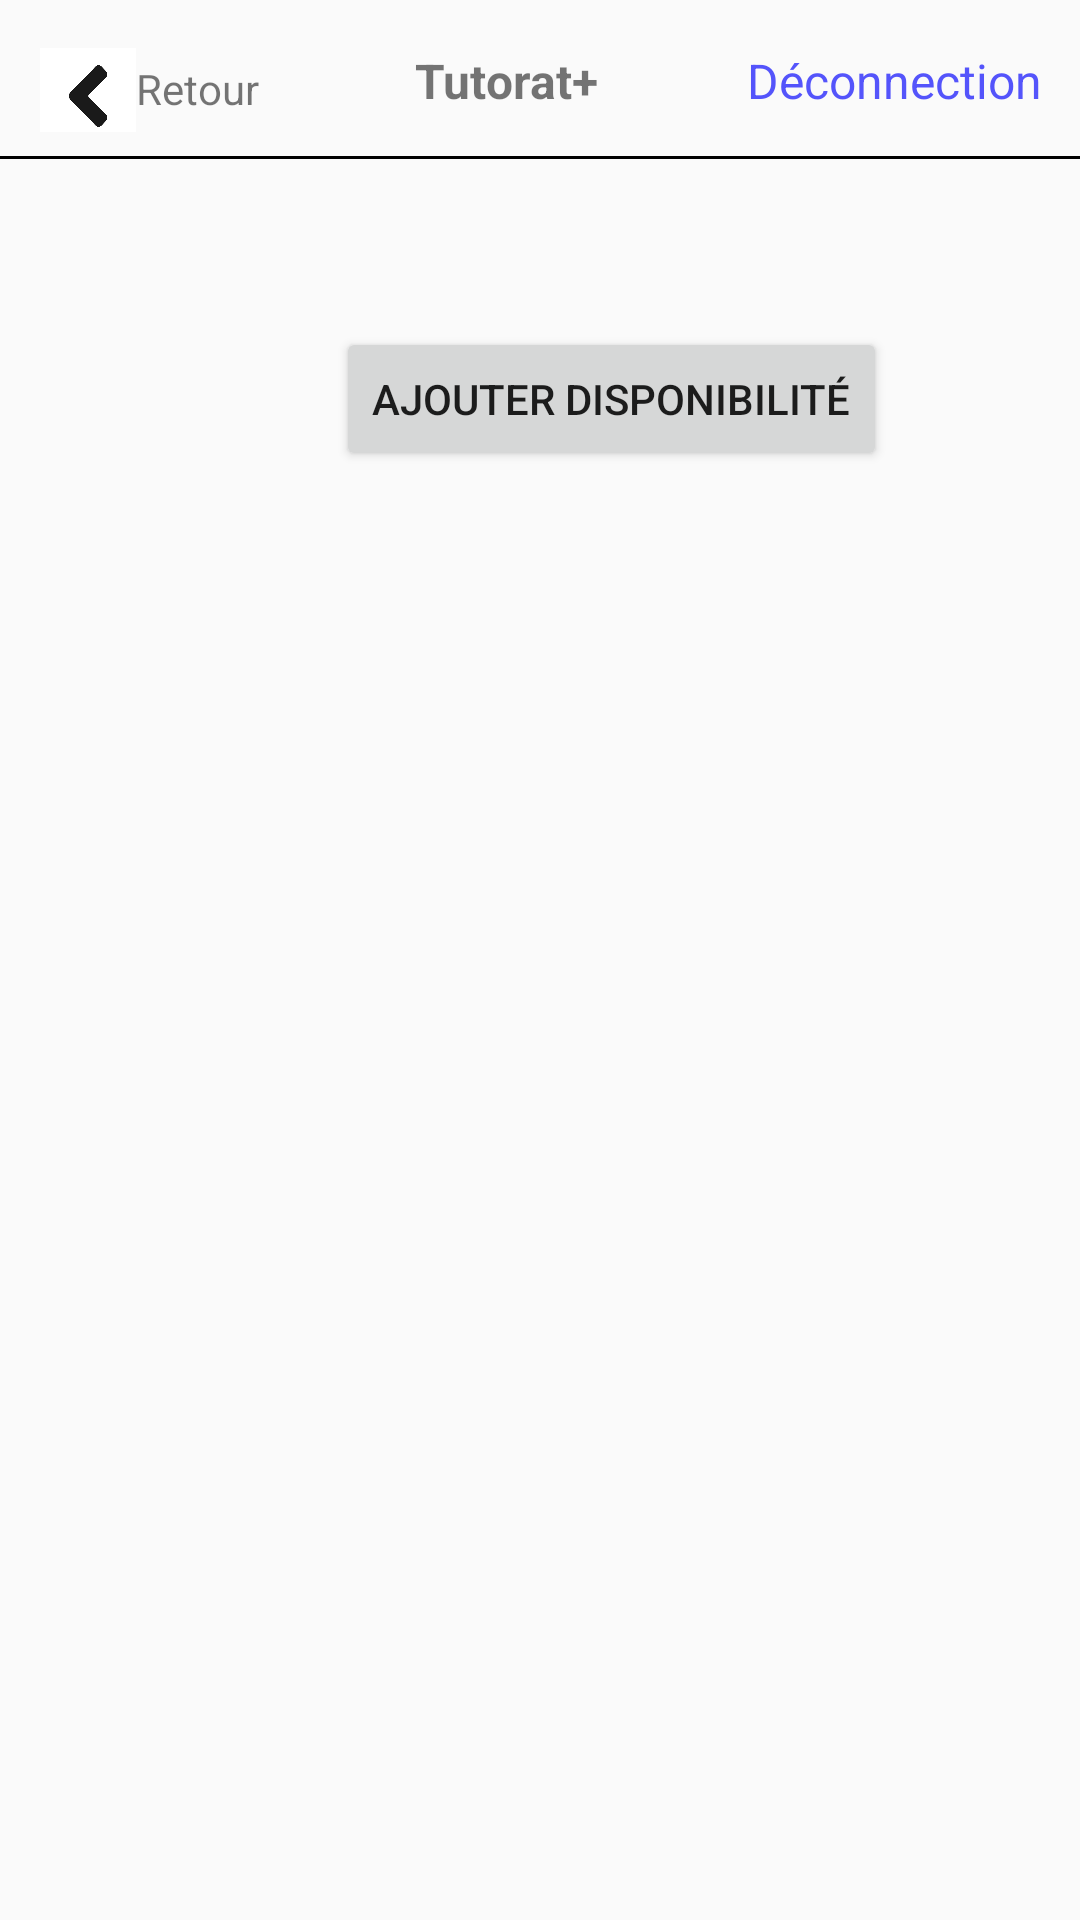

This screen was rendered from an Android layout file. Write that file and the resources it references.
<!-- AndroidManifest.xml: application theme Theme.TutoratPlus -->
<!-- res/layout/fragment_tuteur_page_dispo.xml -->
<?xml version="1.0" encoding="utf-8"?>
<androidx.constraintlayout.widget.ConstraintLayout xmlns:android="http://schemas.android.com/apk/res/android"
    xmlns:app="http://schemas.android.com/apk/res-auto"
    xmlns:tools="http://schemas.android.com/tools"
    android:layout_width="match_parent"
    android:layout_height="match_parent"
    android:layout_gravity="top"
    tools:context=".presentation.pageTuteurDispo.VuePageTuteurDispo">

    

    <LinearLayout
        android:id="@+id/buttonRetour"
        android:layout_width="80dp"
        android:layout_height="28dp"
        android:layout_marginTop="16dp"
        app:layout_constraintEnd_toEndOf="parent"
        app:layout_constraintHorizontal_bias="0.048"
        app:layout_constraintStart_toStartOf="parent"
        app:layout_constraintTop_toTopOf="parent">

        <ImageView
            android:layout_width="32dp"
            android:layout_height="32dp"
            android:src="@drawable/flecheback" />

        <TextView
            android:layout_width="48dp"
            android:layout_height="match_parent"
            android:layout_marginTop="4dp"
            android:text="@string/retour" />

    </LinearLayout>

    <TextView
        android:id="@+id/textTitre"
        android:layout_width="67dp"
        android:layout_height="30dp"
        android:layout_marginTop="16dp"
        android:text="@string/tutorat"
        android:textSize="16sp"
        android:textStyle="bold"
        app:layout_constraintEnd_toEndOf="parent"
        app:layout_constraintHorizontal_bias="0.225"
        app:layout_constraintStart_toEndOf="@+id/buttonRetour"
        app:layout_constraintTop_toTopOf="parent" />

    <TextView
        android:id="@+id/textAcceuil"
        android:layout_width="wrap_content"
        android:layout_height="wrap_content"
        android:layout_marginTop="16dp"
        android:text="@string/deconnection"
        android:textColor="@color/bleu"
        android:textSize="16sp"
        app:layout_constraintEnd_toEndOf="parent"
        app:layout_constraintHorizontal_bias="0.773"
        app:layout_constraintStart_toEndOf="@+id/textTitre"
        app:layout_constraintTop_toTopOf="parent" />

    <TextView
        android:id="@+id/ligneNoire"
        android:layout_width="match_parent"
        android:layout_height="1dp"
        android:layout_marginTop="6dp"
        android:background="#000000"
        android:paddingBottom="2dp"
        android:textSize="16sp"
        android:textStyle="bold"
        app:layout_constraintTop_toBottomOf="@+id/textTitre"
        tools:ignore="MissingConstraints" />
    


    <Button
        android:id="@+id/btn_choisirDate"
        android:layout_width="wrap_content"
        android:layout_height="wrap_content"
        android:layout_marginStart="112dp"
        android:layout_marginTop="56dp"
        android:text="@string/ajouter_disponibilite"
        app:layout_constraintStart_toStartOf="parent"
        app:layout_constraintTop_toBottomOf="@+id/ligneNoire"
        tools:ignore="MissingConstraints" />

    <TextView
        android:id="@+id/txt_tempsChoisi"
        android:layout_width="wrap_content"
        android:layout_height="wrap_content"
        android:layout_marginTop="140dp"
        android:gravity="center_horizontal|center_vertical"
        android:text=""
        android:textSize="22sp"
        android:textStyle="bold"
        app:layout_constraintEnd_toEndOf="parent"
        app:layout_constraintHorizontal_bias="0.447"
        app:layout_constraintStart_toStartOf="parent"
        app:layout_constraintTop_toBottomOf="@+id/ligneNoire"
        tools:ignore="MissingConstraints" />


</androidx.constraintlayout.widget.ConstraintLayout>
<!-- resources referenced by this layout -->
<resources>
  <color name="bleu">#5454FB</color>
  <!-- drawable flecheback: png bitmap (drawable, 20891 bytes) -->
  <string name="ajouter_disponibilite">Ajouter Disponibilité</string>
  <string name="deconnection">Déconnection</string>
  <string name="retour">Retour</string>
  <string name="tutorat">Tutorat+</string>
  <style name="Theme.TutoratPlus" parent="Base.Theme.TutoratPlus" />
  <style name="Base.Theme.TutoratPlus" parent="Theme.AppCompat.Light.NoActionBar">
          
          
      </style>
</resources>
